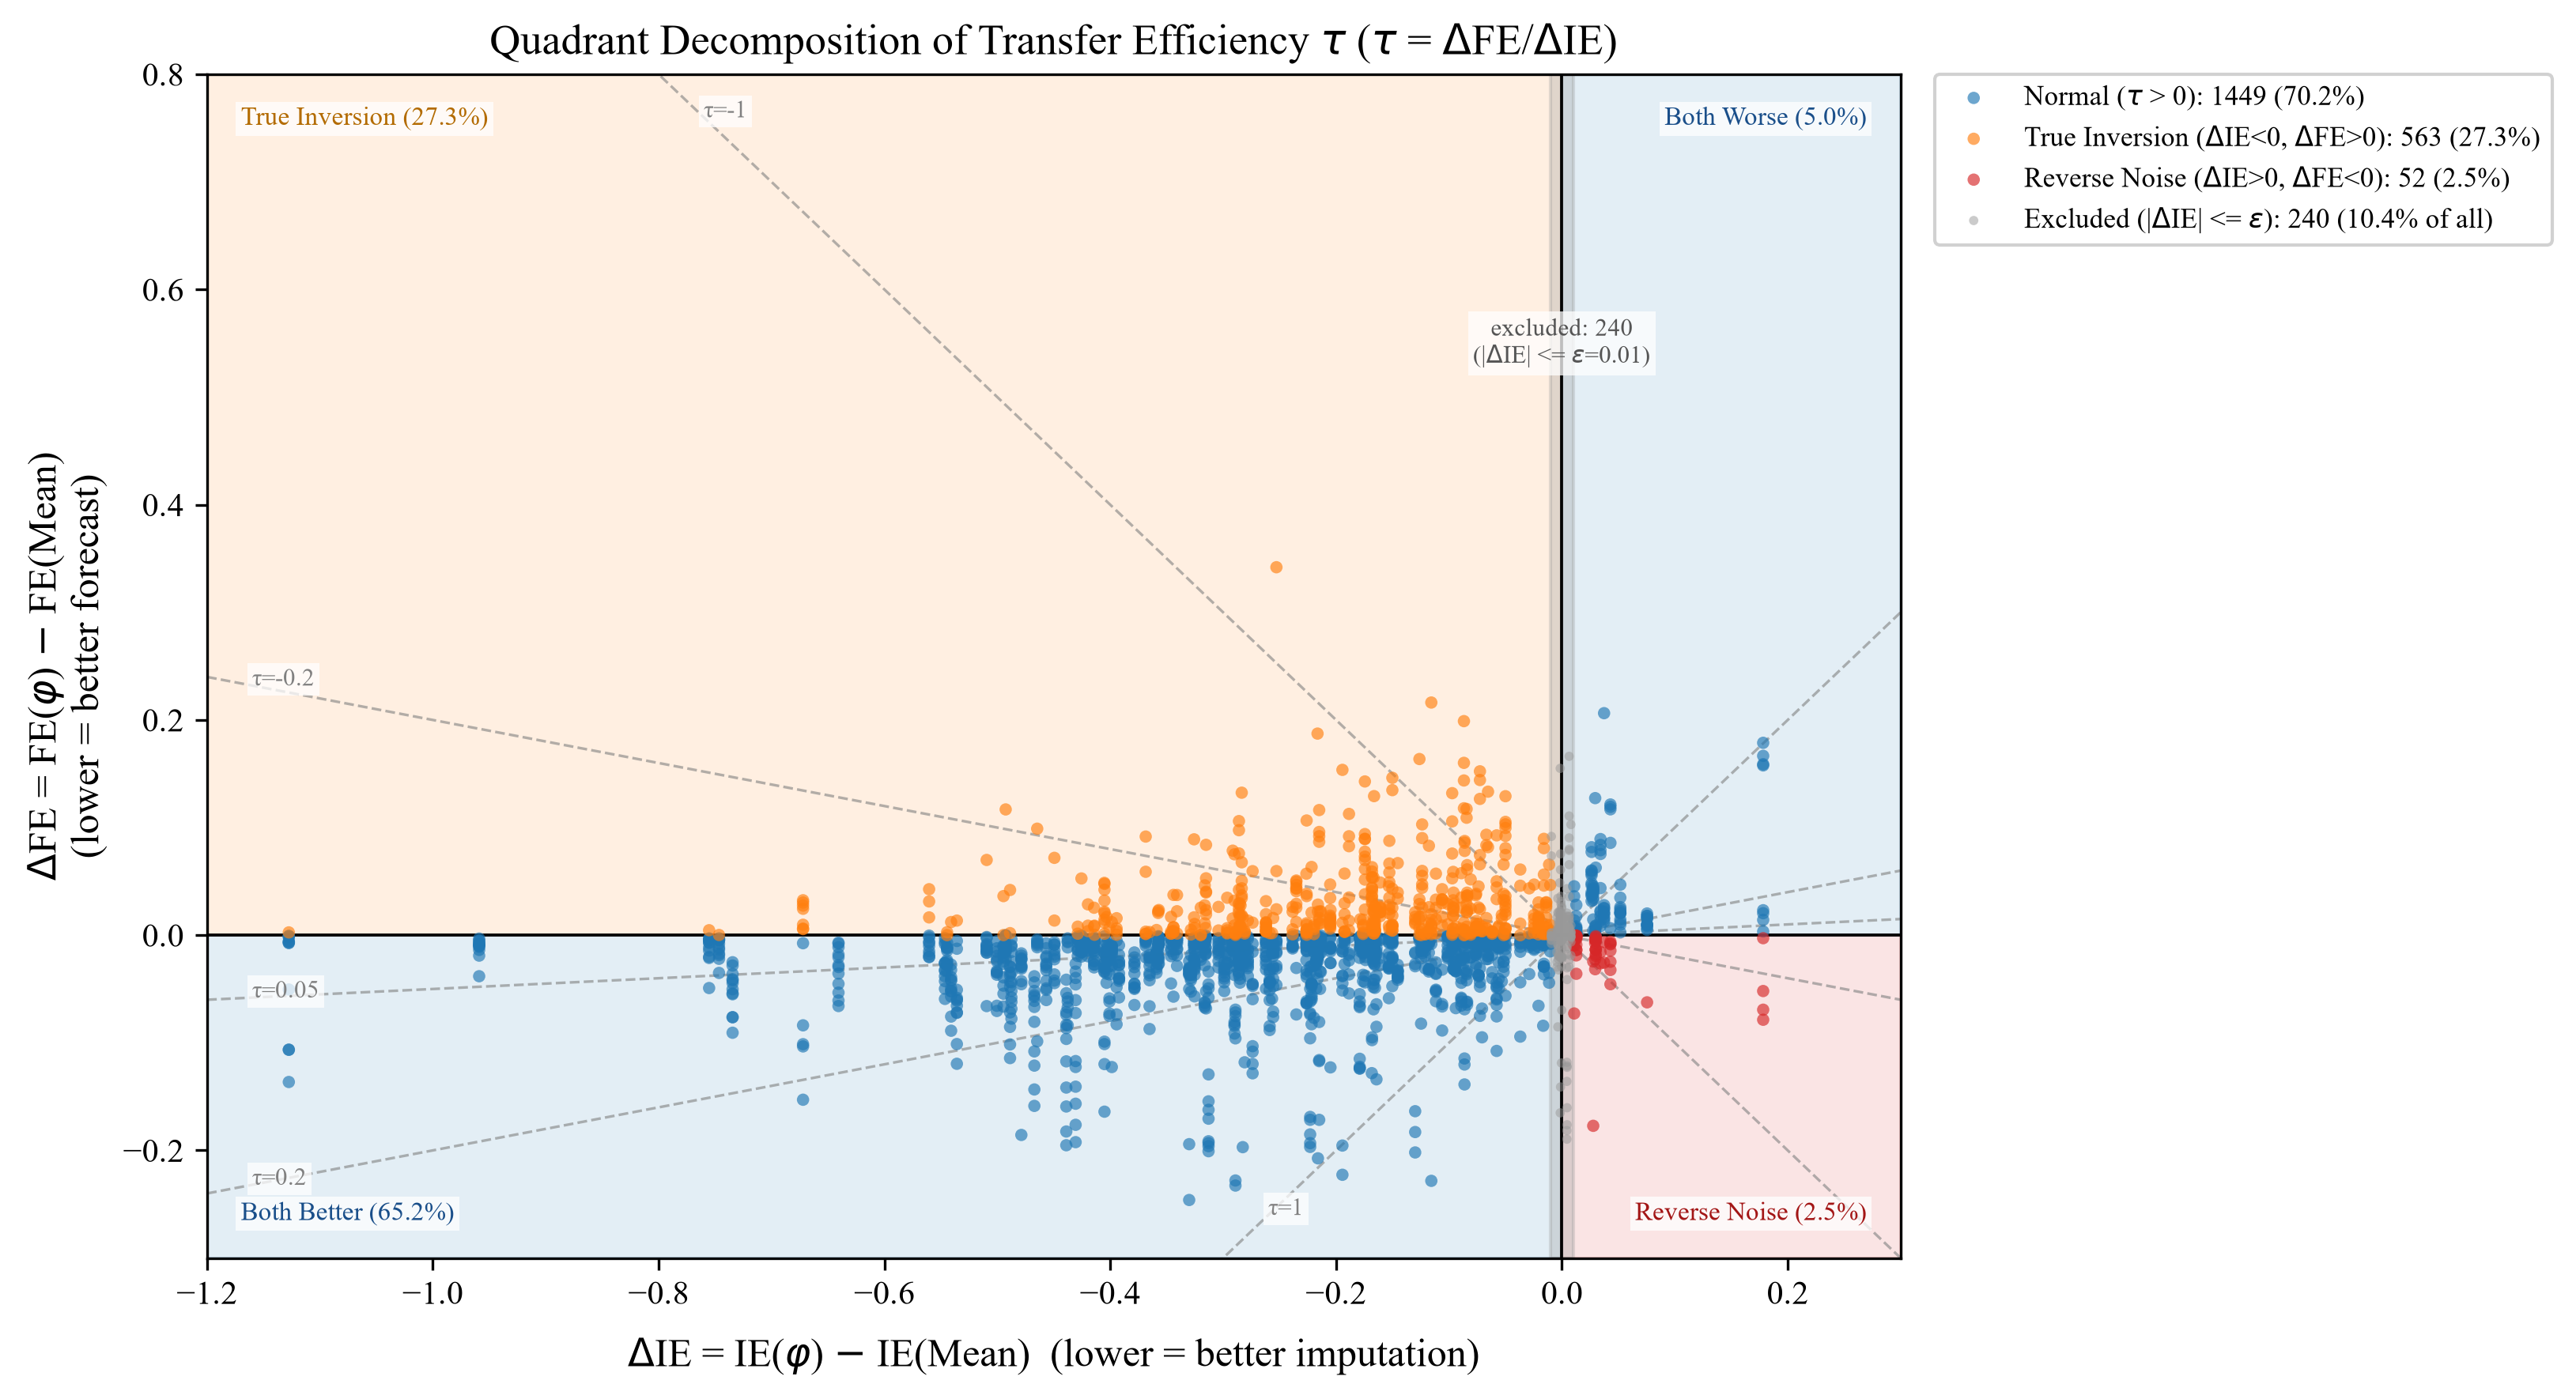

This chart was generated by the following Python code:
# -*- coding: utf-8 -*-
"""
New figure 1: DeltaIE - DeltaFE four-quadrant scatter plot (replaces the previous tau distribution histogram)
- The four quadrants naturally correspond to four cases: true inversion / reverse noise / normal transfer (both better) / normal transfer (both worse)
- tau = DeltaFE/DeltaIE is the slope of a ray through the origin; several reference slopes are drawn as grey dashed lines
- The central grey vertical band indicates the epsilon=0.01 exclusion zone (tau is undefined when |DeltaIE| <= epsilon)
- Outputs PDF (vector) + PNG to D:/ei/mended_photo/

[Visual fix notes]
1. The tau reference line label coordinates now use "the true intersection with the plot-frame boundary", eliminating the previous
   situation where the computed coordinates fell outside the axis range (the original code would compute y=+/-1.2 for tau=1.0 / tau=-1.0,
   which far exceeds the y-axis range [-0.3, 0.8], so bbox_inches="tight" when saving forced the canvas to grow, producing large empty
   areas and misaligned titles).
2. The legend is moved outside the plot area to the right, so it no longer covers the scatter points and text inside the "True Inversion" quadrant.
3. The corner labels now keep only the category name, no longer duplicating the count/percentage from the legend, reducing clutter.
4. All text annotations have a semi-transparent white background to avoid blending with background color blocks / scatter points / other text.
5. constrained_layout is used instead of the manual tight_layout(rect=...), so titles, two-line axis labels, and the bottom footnote no
   longer squeeze each other.
"""

import matplotlib.pyplot as plt
import pandas as pd
import numpy as np
from pathlib import Path
from matplotlib.patches import Rectangle

plt.rcParams.update(
    {
        "font.family": "Times New Roman",
        "font.size": 11,
        "axes.labelsize": 12,
        "axes.titlesize": 13,
        "legend.fontsize": 9,
        "xtick.labelsize": 10,
        "ytick.labelsize": 10,
        "figure.dpi": 300,
    }
)

ROOT = Path(r"D:/ei/result")
OUT = Path(r"D:/ei/mended_photo")
OUT.mkdir(parents=True, exist_ok=True)

tau_df = pd.read_csv(ROOT / "seed42" / "tau_results.csv")
valid = tau_df.dropna(subset=["tau"])
excluded = tau_df[tau_df["tau"].isna()]
n_valid = len(valid)
tau_median = np.nanmedian(valid["tau"])

di = valid["delta_ie"].values
df = valid["delta_fe"].values

# Four-quadrant assignment (DeltaIE<0 means imputation is better, DeltaFE<0 means forecast is better)
q1 = (di < 0) & (df > 0)  # true inversion
q2 = (di < 0) & (df < 0)  # normal: imputation and forecast are both better
q3 = (di > 0) & (df < 0)  # reverse noise
q4 = (di > 0) & (df > 0)  # normal: imputation and forecast are both worse
n_q1, n_q2, n_q3, n_q4 = int(q1.sum()), int(q2.sum()), int(q3.sum()), int(q4.sum())
n_ex = len(excluded)
n_normal = n_q2 + n_q4

# Display range (upper bound of DeltaFE truncates the extreme divergent KDD-Beijing points)
x_lo, x_hi = -1.2, 0.3
y_lo, y_hi = -0.3, 0.8
eps = 0.01
n_cut = int(((df < y_lo) | (df > y_hi)).sum())
n_cut_pct = n_cut / n_valid * 100

# The figure is a bit wider, to leave room for the legend moved outside the plot; bottom/top margins are generous enough for the footnote and the title
fig, ax = plt.subplots(figsize=(10.5, 6.4))
fig.subplots_adjust(left=0.08, right=0.76, top=0.92, bottom=0.14)

label_bbox = dict(facecolor="white", alpha=0.75, edgecolor="none", pad=1.5)

# Quadrant background colors
ax.add_patch(Rectangle((x_lo, 0), -x_lo, y_hi, color="#ff7f0e", alpha=0.12, zorder=0))
ax.add_patch(
    Rectangle((x_lo, y_lo), -x_lo, -y_lo, color="#1f77b4", alpha=0.12, zorder=0)
)
ax.add_patch(Rectangle((0, y_lo), x_hi, -y_lo, color="#d62728", alpha=0.12, zorder=0))
ax.add_patch(Rectangle((0, 0), x_hi, y_hi, color="#1f77b4", alpha=0.12, zorder=0))

# epsilon exclusion band (tau is undefined when |DeltaIE| <= epsilon)
ax.axvspan(-eps, eps, color="#999999", alpha=0.30, zorder=1)
ax.text(
    0,
    0.55,
    f"excluded: {n_ex}\n(|$\\Delta$IE| <= $\\epsilon$={eps})",
    ha="center",
    va="center",
    fontsize=7.5,
    color="#555555",
    zorder=4,
    bbox=label_bbox,
    clip_on=True,
)

# Origin axes
ax.axhline(0, color="black", lw=0.9, zorder=2)
ax.axvline(0, color="black", lw=0.9, zorder=2)


def edge_point(t, x_lo, x_hi, y_lo, y_hi, margin=0.04):
    """Compute y at x=x_lo along slope t; if out of range, fall back to the true intersection with the top/bottom boundary,
    and shrink inward by margin so the label always stays inside the axis range."""
    y = t * x_lo
    if y < y_lo:
        y = y_lo + margin
        x = y / t
    elif y > y_hi:
        y = y_hi - margin
        x = y / t
    else:
        x = x_lo + margin
        y = t * x
    x = min(max(x, x_lo), x_hi)
    return x, y


# tau slope reference lines (rays through the origin, tau = DeltaFE/DeltaIE); label coordinates constrained to the plot frame
for t in [0.05, 0.2, 1.0, -0.2, -1.0]:
    xs = np.linspace(x_lo, x_hi, 2)
    ax.plot(
        xs,
        t * xs,
        color="grey",
        linestyle="--",
        linewidth=0.8,
        alpha=0.6,
        zorder=2,
        clip_on=True,
    )
    lx, ly = edge_point(t, x_lo, x_hi, y_lo, y_hi)
    ax.text(
        lx,
        ly,
        f"τ={t:g}",
        fontsize=7.5,
        color="grey",
        zorder=4,
        bbox=label_bbox,
        clip_on=True,
    )

# Scatter points
ax.scatter(
    di[q2],
    df[q2],
    s=14,
    c="#1f77b4",
    alpha=0.65,
    edgecolors="none",
    zorder=3,
    label=f"Normal ($\\tau$ > 0): {n_normal} ({n_normal/n_valid*100:.1f}%)",
)
ax.scatter(di[q4], df[q4], s=14, c="#1f77b4", alpha=0.65, edgecolors="none", zorder=3)
ax.scatter(
    di[q1],
    df[q1],
    s=14,
    c="#ff7f0e",
    alpha=0.65,
    edgecolors="none",
    zorder=3,
    label=f"True Inversion ($\\Delta$IE<0, $\\Delta$FE>0): {n_q1} ({n_q1/n_valid*100:.1f}%)",
)
ax.scatter(
    di[q3],
    df[q3],
    s=14,
    c="#d62728",
    alpha=0.65,
    edgecolors="none",
    zorder=3,
    label=f"Reverse Noise ($\\Delta$IE>0, $\\Delta$FE<0): {n_q3} ({n_q3/n_valid*100:.1f}%)",
)
ax.scatter(
    excluded["delta_ie"],
    excluded["delta_fe"],
    s=8,
    c="#999999",
    alpha=0.5,
    edgecolors="none",
    zorder=3,
    label=f"Excluded (|$\\Delta$IE| <= $\\epsilon$): {n_ex} ({n_ex/len(tau_df)*100:.1f}% of all)",
)

# Quadrant corner labels: keep only the category name + short percentage, smaller font, positioned in the corners, with white background,
# leaving the exact counts to the legend (avoid duplicating the same numbers in two places)
ax.text(
    x_lo + 0.03,
    y_hi - 0.03,
    f"True Inversion ({n_q1/n_valid*100:.1f}%)",
    fontsize=8,
    va="top",
    ha="left",
    color="#b36b00",
    zorder=4,
    bbox=label_bbox,
)
ax.text(
    x_lo + 0.03,
    y_lo + 0.03,
    f"Both Better ({n_q2/n_valid*100:.1f}%)",
    fontsize=8,
    va="bottom",
    ha="left",
    color="#1a4f8a",
    zorder=4,
    bbox=label_bbox,
)
ax.text(
    x_hi - 0.03,
    y_lo + 0.03,
    f"Reverse Noise ({n_q3/n_valid*100:.1f}%)",
    fontsize=8,
    va="bottom",
    ha="right",
    color="#a31616",
    zorder=4,
    bbox=label_bbox,
)
ax.text(
    x_hi - 0.03,
    y_hi - 0.03,
    f"Both Worse ({n_q4/n_valid*100:.1f}%)",
    fontsize=8,
    va="top",
    ha="right",
    color="#1a4f8a",
    zorder=4,
    bbox=label_bbox,
)

ax.set_xlim(x_lo, x_hi)
ax.set_ylim(y_lo, y_hi)
ax.set_xlabel(
    "$\\Delta$IE = IE($\\varphi$) $-$ IE(Mean)  (lower = better imputation)", labelpad=8
)
ax.set_ylabel("$\\Delta$FE = FE($\\varphi$) $-$ FE(Mean)\n(lower = better forecast)")
ax.set_title(
    "Quadrant Decomposition of Transfer Efficiency $\\tau$ ($\\tau$ = $\\Delta$FE/$\\Delta$IE)"
)

# Legend moved outside the plot area to the right, so it no longer covers the data and the corner labels
ax.legend(
    loc="upper left",
    bbox_to_anchor=(1.02, 1.0),
    frameon=True,
    facecolor="white",
    framealpha=0.9,
    fontsize=8.5,
    borderaxespad=0.0,
)

# note = (
#     f"valid $\\tau$ = {n_valid} | Median $\\tau$ = {tau_median:.4f} | "
#     f"display truncated to $\\Delta$FE in [{y_lo:.1f}, {y_hi:.1f}]; "
#     f"{n_cut} pts ({n_cut_pct:.1f}%) with $\\Delta$FE > {y_hi} not shown (all from KDD-Beijing)"
# )
# fig.text(0.01, 0.015, note, fontsize=7.5, va="bottom", ha="left")

fig.savefig(OUT / "fig1_tau_distribution.pdf", dpi=300, bbox_inches="tight")
fig.savefig(OUT / "fig1_tau_distribution.png", dpi=300, bbox_inches="tight")
plt.close(fig)
print(
    f"[OK] fig1 saved to {OUT} | normal={n_normal} ({n_normal/n_valid*100:.1f}%) | "
    f"true_inv={n_q1} ({n_q1/n_valid*100:.1f}%) | rev_noise={n_q3} ({n_q3/n_valid*100:.1f}%) | "
    f"excluded={n_ex} | median={tau_median:.4f}"
)
